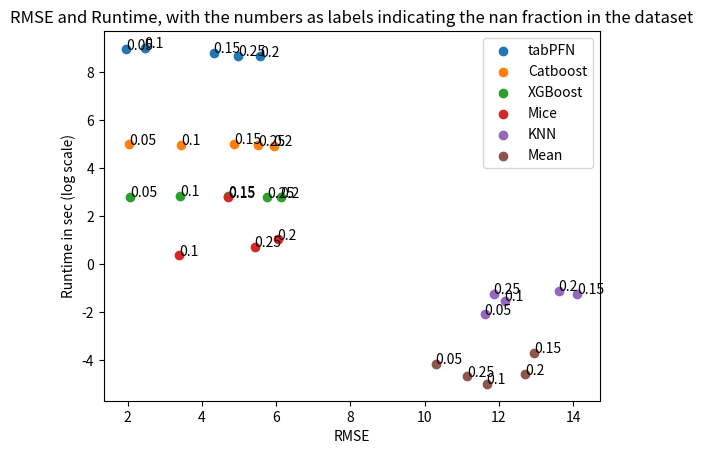

Write the Python code that produced this figure.
import matplotlib.pyplot as plt
import math

tabPFN_error = [2.45737753060368, 4.315432019859161, 1.960744659352225, 5.5725002327313105, 4.9746004675174085]
tabPFN_time = [8140.9676197, 6565.0841218000005, 7638.175244499999, 5730.6826069, 5767.8530459]
tabPFN_time = [math.log(x) for x in tabPFN_time]

catboost_error = [3.4405386923567507, 4.862824295881633, 2.0414723432668413, 5.934675231172292, 5.507043302410141]
catboost_time = [145.49239859999943, 148.1466805, 146.31390459999966, 137.24440810000033,140.2006497000002]
catboost_time = [math.log(x) for x in catboost_time]

XGBoost_error = [3.4055097074510408, 4.714908120244955, 2.0697841768850975, 6.124260538254497, 5.767960177569115]
XGBoost_time = [16.928895099999863, 16.772931900000003, 16.26508829999966, 16.0611171999999, 16.129809800000658]
XGBoost_time = [math.log(x) for x in XGBoost_time]

mice_error = [3.3937282541939062, 4.716121215608436, 6.041635604273491, 5.422433854494632]
mice_time = [1.4444845999999991, 16.144688600000002, 2.807978200000001, 2.056051400000001]
mice_time = [math.log(x) for x in mice_time]

KNN_error = [12.158203793266749, 14.111119222356768,11.618133795327386, 13.61382034260977, 11.860019518870674]
KNN_time = [0.2184986000000002,0.2853338999999977,0.12342000000000297, 0.3252302, 0.28643539999999845]
KNN_time = [math.log(x) for x in KNN_time]

mean_error = [11.675853915247552, 12.955336819055825, 10.299083528664326, 12.71945147570113, 11.149979197852938]
mean_time = [0.006823899999996996, 0.02517870000000144, 0.015673800000001847, 0.010163800000000833, 0.00933729999999855]
mean_time = [math.log(x) for x in mean_time]

plt.scatter(tabPFN_error, tabPFN_time, label = 'tabPFN')
plt.scatter(catboost_error, catboost_time, label = 'Catboost')
plt.scatter(XGBoost_error, XGBoost_time, label = 'XGBoost')
plt.scatter(mice_error, mice_time, label='Mice')
plt.scatter(KNN_error, KNN_time, label='KNN')
plt.scatter(mean_error, mean_time, label='Mean')

plt.xlabel('RMSE')
plt.ylabel('Runtime in sec (log scale)')
plt.title('RMSE and Runtime, with the numbers as labels indicating the nan fraction in the dataset')
plt.annotate('0.1',(tabPFN_error[0], tabPFN_time[0]))
plt.annotate('0.1',(XGBoost_error[0], XGBoost_time[0]))
plt.annotate('0.1',(catboost_error[0], catboost_time[0]))
plt.annotate('0.1',(mice_error[0], mice_time[0]))
plt.annotate('0.1',(KNN_error[0], KNN_time[0]))
plt.annotate('0.1',(mean_error[0], mean_time[0]))

plt.annotate('0.15',(tabPFN_error[1], tabPFN_time[1]))
plt.annotate('0.15',(XGBoost_error[1], XGBoost_time[1]))
plt.annotate('0.15',(catboost_error[1], catboost_time[1]))
plt.annotate('0.15',(mice_error[1], mice_time[1]))
plt.annotate('0.15',(KNN_error[1], KNN_time[1]))
plt.annotate('0.15',(mean_error[1], mean_time[1]))

plt.annotate('0.05',(tabPFN_error[2], tabPFN_time[2]))
plt.annotate('0.05',(XGBoost_error[2], XGBoost_time[2]))
plt.annotate('0.05',(catboost_error[2], catboost_time[2]))
#plt.annotate('0.05',(mice_error[2], mice_time[2]))
plt.annotate('0.05',(KNN_error[2], KNN_time[2]))
plt.annotate('0.05',(mean_error[2], mean_time[2]))

plt.annotate('0.2',(tabPFN_error[3], tabPFN_time[3]))
plt.annotate('0.2',(XGBoost_error[3], XGBoost_time[3]))
plt.annotate('0.2',(catboost_error[3], catboost_time[3]))
plt.annotate('0.2',(mice_error[2], mice_time[2]))
plt.annotate('0.2',(KNN_error[3], KNN_time[3]))
plt.annotate('0.2',(mean_error[3], mean_time[3]))

plt.annotate('0.25',(tabPFN_error[4], tabPFN_time[4]))
plt.annotate('0.25',(XGBoost_error[4], XGBoost_time[4]))
plt.annotate('0.25',(catboost_error[4], catboost_time[4]))
plt.annotate('0.25',(mice_error[3], mice_time[3]))
plt.annotate('0.25',(KNN_error[4], KNN_time[4]))
plt.annotate('0.25',(mean_error[4], mean_time[4]))
plt.legend()


plt.savefig('test.png')







